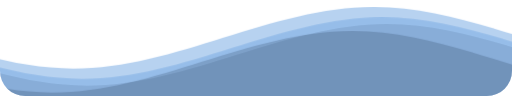
t = 0.00 s
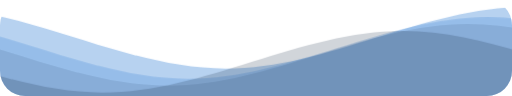
t = 1.67 s
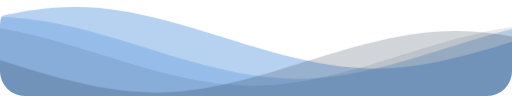
t = 3.33 s
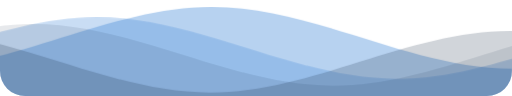
t = 5.00 s
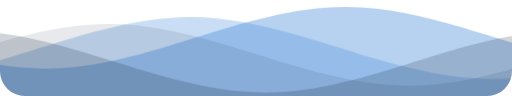
t = 6.67 s
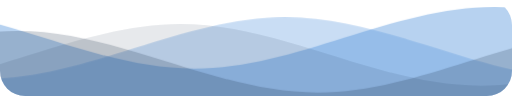
t = 8.33 s

The animated SVG that drew these frames (rendered in a browser with its animation timeline set to each time). Animation: 1 CSS @keyframes rule; frames cover the first 8.33 s, repeats indefinitely.

<svg
  class="waves"
  xmlns="http://www.w3.org/2000/svg"
  xmlns:xlink="http://www.w3.org/1999/xlink"
  viewBox="0 24 150 28"
  preserveAspectRatio="none"
  shape-rendering="auto"
>
  <defs>
    <path id="gentle-wave" d="M-160 44c30 0 58-18 88-18s 58 18 88 18 58-18 88-18 58 18 88 18 v44h-352z" />
  </defs>
  <g class="parallax">
<!--     <use xlink:href="#gentle-wave" x="48" y="0" fill="rgba(149, 202, 202, 0.4)" />
    <use xlink:href="#gentle-wave" x="48" y="3" fill="rgba(149, 202, 202, 0.3)" />
    <use xlink:href="#gentle-wave" x="48" y="5" fill="rgba(12, 164, 165, 0.1)" />
    <use xlink:href="#gentle-wave" x="48" y="7" fill="rgba(12, 164, 165, 0.2)" /> -->
    
    <use xlink:href="#gentle-wave" x="48" y="0" fill="rgba(76, 142, 218, 0.4)" />
    <use xlink:href="#gentle-wave" x="48" y="3" fill="rgba(76, 142, 218, 0.3)" />
    <use xlink:href="#gentle-wave" x="48" y="5" fill="rgba(28, 47, 69, 0.1)" />
    <use xlink:href="#gentle-wave" x="48" y="7" fill="rgba(28, 47, 69, 0.2)" />
  </g>

  <style>
    .waves {
      position: absolute;
      bottom: 0;
      width: 100%;
      height: 100px;
      min-height: 50px;
      max-height: 100px;
      border-radius: 25px;
    }
    .parallax>use {
      animation: move-forever 25s cubic-bezier(.55, .5, .45, .5) infinite;      
    }
    .parallax>use:nth-child(1) {
      animation-delay: -2s;
      animation-duration: 7s;
    }
    .parallax>use:nth-child(2) {
      animation-delay: -3s;
      animation-duration: 10s;
    }
    .parallax>use:nth-child(3) {
      animation-delay: -4s;
      animation-duration: 13s;
    }
    .parallax>use:nth-child(4) {
      animation-delay: -5s;
      animation-duration: 20s;
    }
    @keyframes move-forever {
      0% {
        transform: translate3d(-90px, 0, 0);
      }
      100% {
        transform: translate3d(85px, 0, 0);
      }
    }
  </style>

</svg>
